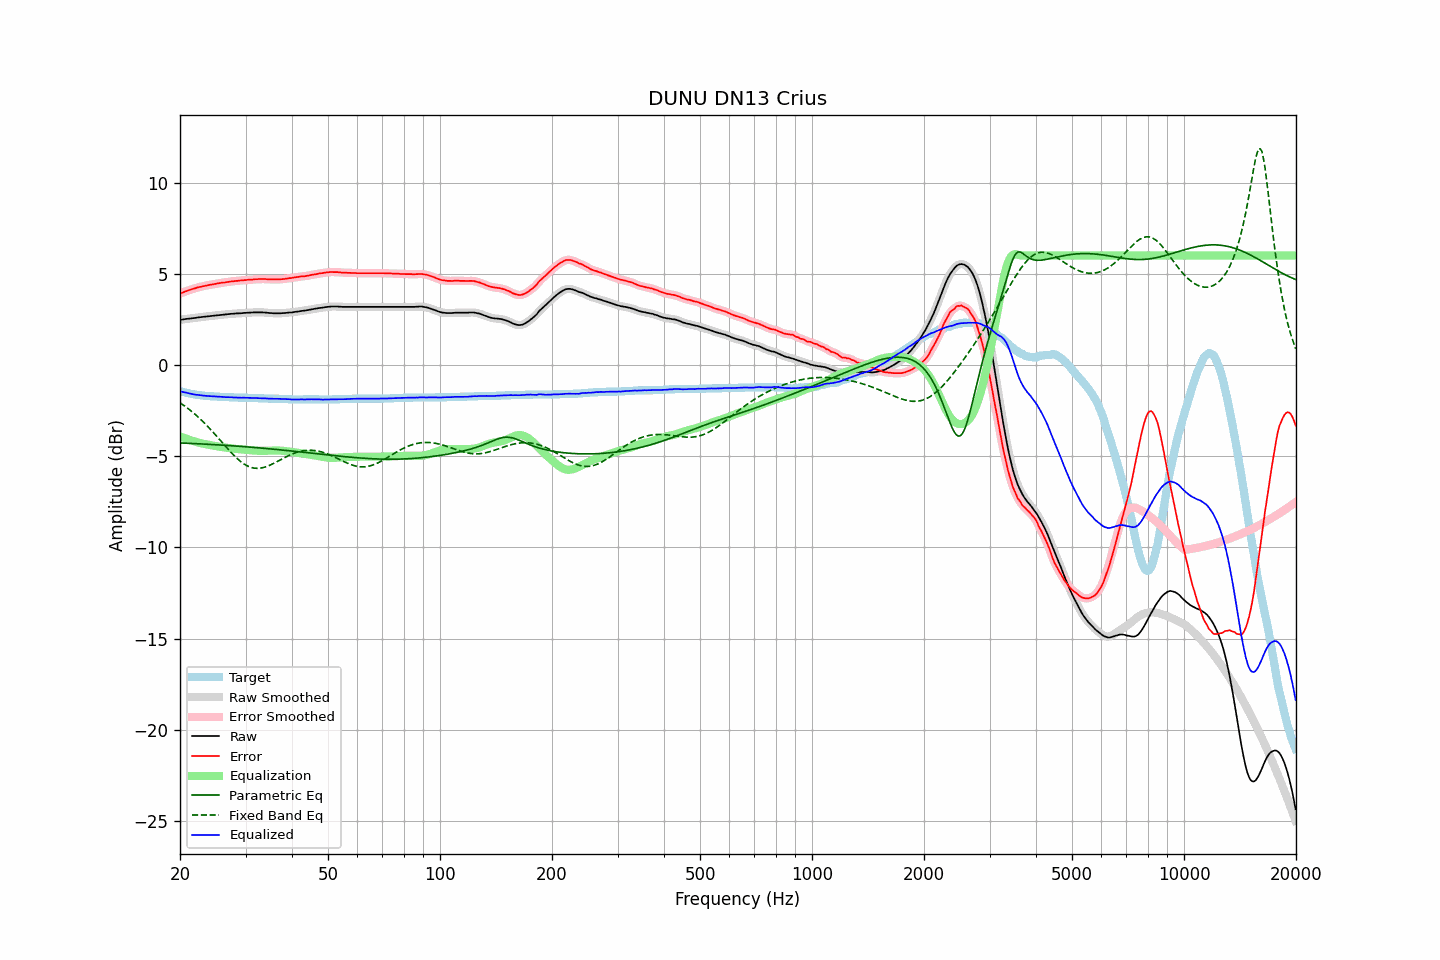

The table this chart was drawn from, first rows:
frequency, raw, error, smoothed, error_smoothed, equalization, parametric_eq, fixed_band_eq, equalized_raw, equalized_smoothed, target
20.00, 2.47, 3.91, 2.47, 3.91, -3.91, -4.28, -2.08, -1.44, -1.44, -1.44
20.20, 2.48, 3.95, 2.48, 3.95, -3.95, -4.28, -2.14, -1.46, -1.46, -1.47
20.40, 2.49, 3.98, 2.50, 3.98, -3.98, -4.28, -2.20, -1.49, -1.48, -1.49
20.61, 2.51, 4.02, 2.51, 4.02, -4.02, -4.29, -2.26, -1.50, -1.51, -1.51
20.81, 2.52, 4.05, 2.52, 4.05, -4.05, -4.29, -2.32, -1.53, -1.53, -1.53
21.02, 2.53, 4.08, 2.53, 4.08, -4.08, -4.30, -2.39, -1.55, -1.55, -1.55
21.23, 2.54, 4.11, 2.54, 4.11, -4.11, -4.30, -2.46, -1.57, -1.57, -1.57
21.44, 2.55, 4.14, 2.55, 4.14, -4.14, -4.30, -2.53, -1.59, -1.59, -1.59
21.66, 2.56, 4.17, 2.56, 4.17, -4.17, -4.31, -2.60, -1.60, -1.61, -1.61
21.87, 2.57, 4.19, 2.57, 4.19, -4.19, -4.31, -2.68, -1.62, -1.62, -1.62
22.09, 2.58, 4.22, 2.59, 4.22, -4.22, -4.32, -2.75, -1.64, -1.63, -1.64
22.31, 2.60, 4.25, 2.60, 4.25, -4.24, -4.32, -2.83, -1.64, -1.64, -1.65
22.54, 2.61, 4.27, 2.61, 4.27, -4.27, -4.33, -2.91, -1.65, -1.66, -1.66
22.76, 2.62, 4.29, 2.62, 4.29, -4.29, -4.33, -3.00, -1.67, -1.67, -1.67
22.99, 2.63, 4.31, 2.63, 4.31, -4.31, -4.33, -3.08, -1.68, -1.68, -1.68
23.22, 2.64, 4.33, 2.64, 4.33, -4.33, -4.34, -3.17, -1.69, -1.69, -1.69
23.45, 2.65, 4.35, 2.65, 4.35, -4.35, -4.34, -3.26, -1.69, -1.69, -1.70
23.69, 2.66, 4.37, 2.66, 4.37, -4.36, -4.35, -3.35, -1.70, -1.70, -1.71
23.92, 2.67, 4.38, 2.67, 4.38, -4.38, -4.35, -3.44, -1.71, -1.71, -1.71
24.16, 2.68, 4.40, 2.68, 4.40, -4.40, -4.36, -3.54, -1.71, -1.71, -1.72
24.40, 2.69, 4.41, 2.69, 4.41, -4.41, -4.36, -3.63, -1.72, -1.72, -1.72
24.65, 2.70, 4.43, 2.70, 4.43, -4.43, -4.37, -3.73, -1.73, -1.73, -1.73
24.89, 2.71, 4.44, 2.71, 4.44, -4.45, -4.37, -3.83, -1.73, -1.73, -1.73
25.14, 2.72, 4.46, 2.72, 4.46, -4.46, -4.38, -3.93, -1.74, -1.74, -1.74
25.39, 2.73, 4.48, 2.73, 4.48, -4.47, -4.38, -4.03, -1.74, -1.74, -1.75
25.65, 2.74, 4.49, 2.74, 4.49, -4.49, -4.39, -4.13, -1.75, -1.74, -1.75
25.91, 2.75, 4.51, 2.75, 4.51, -4.50, -4.39, -4.23, -1.75, -1.75, -1.76
26.16, 2.76, 4.52, 2.76, 4.52, -4.52, -4.40, -4.33, -1.75, -1.76, -1.76
26.43, 2.76, 4.52, 2.77, 4.53, -4.53, -4.41, -4.43, -1.77, -1.76, -1.76
26.69, 2.77, 4.54, 2.77, 4.54, -4.54, -4.41, -4.53, -1.77, -1.77, -1.77
26.96, 2.78, 4.55, 2.78, 4.55, -4.55, -4.42, -4.63, -1.77, -1.77, -1.77
27.23, 2.79, 4.57, 2.79, 4.57, -4.56, -4.42, -4.72, -1.77, -1.77, -1.78
27.50, 2.80, 4.58, 2.80, 4.58, -4.57, -4.43, -4.82, -1.77, -1.77, -1.78
27.77, 2.80, 4.58, 2.81, 4.59, -4.59, -4.44, -4.91, -1.78, -1.78, -1.78
28.05, 2.81, 4.60, 2.81, 4.59, -4.60, -4.44, -5.00, -1.78, -1.78, -1.79
28.33, 2.82, 4.61, 2.82, 4.61, -4.61, -4.45, -5.09, -1.78, -1.79, -1.79
28.62, 2.82, 4.61, 2.83, 4.62, -4.62, -4.45, -5.17, -1.79, -1.79, -1.79
28.90, 2.83, 4.63, 2.83, 4.62, -4.62, -4.46, -5.24, -1.79, -1.79, -1.80
29.19, 2.83, 4.63, 2.84, 4.63, -4.63, -4.47, -5.32, -1.80, -1.80, -1.80
29.48, 2.84, 4.64, 2.84, 4.64, -4.64, -4.47, -5.38, -1.80, -1.80, -1.80
29.78, 2.85, 4.65, 2.85, 4.65, -4.65, -4.48, -5.44, -1.79, -1.80, -1.80
30.08, 2.85, 4.65, 2.86, 4.66, -4.66, -4.49, -5.49, -1.80, -1.80, -1.80
30.38, 2.86, 4.67, 2.86, 4.66, -4.66, -4.50, -5.54, -1.80, -1.80, -1.81
30.68, 2.86, 4.67, 2.86, 4.67, -4.67, -4.50, -5.58, -1.81, -1.81, -1.81
30.99, 2.87, 4.68, 2.87, 4.68, -4.68, -4.51, -5.61, -1.81, -1.81, -1.81
31.30, 2.87, 4.68, 2.88, 4.69, -4.69, -4.52, -5.64, -1.81, -1.81, -1.81
31.61, 2.88, 4.70, 2.88, 4.69, -4.69, -4.52, -5.66, -1.81, -1.81, -1.82
31.93, 2.88, 4.70, 2.88, 4.70, -4.70, -4.53, -5.66, -1.82, -1.82, -1.82
32.24, 2.88, 4.70, 2.88, 4.70, -4.70, -4.54, -5.67, -1.82, -1.82, -1.82
32.57, 2.88, 4.71, 2.88, 4.71, -4.71, -4.55, -5.67, -1.82, -1.82, -1.83
32.89, 2.88, 4.71, 2.88, 4.71, -4.71, -4.55, -5.66, -1.83, -1.83, -1.83
33.22, 2.88, 4.71, 2.88, 4.71, -4.71, -4.56, -5.64, -1.83, -1.83, -1.83
33.55, 2.87, 4.71, 2.88, 4.71, -4.71, -4.57, -5.62, -1.83, -1.83, -1.84
33.89, 2.87, 4.71, 2.87, 4.71, -4.70, -4.58, -5.60, -1.83, -1.83, -1.84
34.23, 2.86, 4.70, 2.86, 4.70, -4.70, -4.59, -5.57, -1.84, -1.84, -1.84
34.57, 2.85, 4.70, 2.85, 4.70, -4.70, -4.59, -5.53, -1.84, -1.84, -1.85
34.92, 2.84, 4.69, 2.85, 4.69, -4.69, -4.60, -5.49, -1.85, -1.85, -1.85
35.27, 2.84, 4.69, 2.84, 4.69, -4.69, -4.61, -5.45, -1.85, -1.85, -1.85
35.62, 2.83, 4.69, 2.84, 4.69, -4.69, -4.62, -5.41, -1.86, -1.85, -1.86
35.97, 2.83, 4.69, 2.83, 4.69, -4.69, -4.63, -5.36, -1.85, -1.85, -1.86
... 635 more rows
